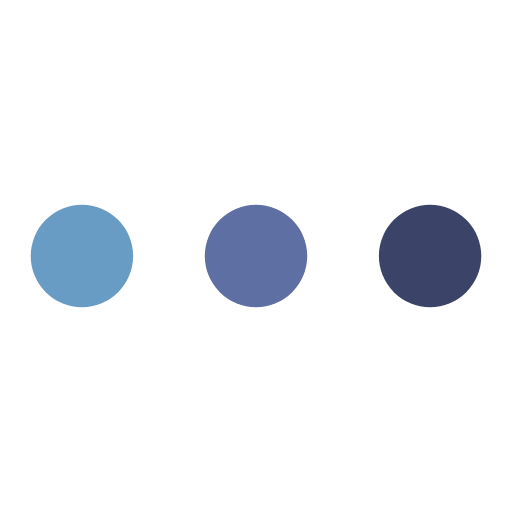
t = 0.00 s
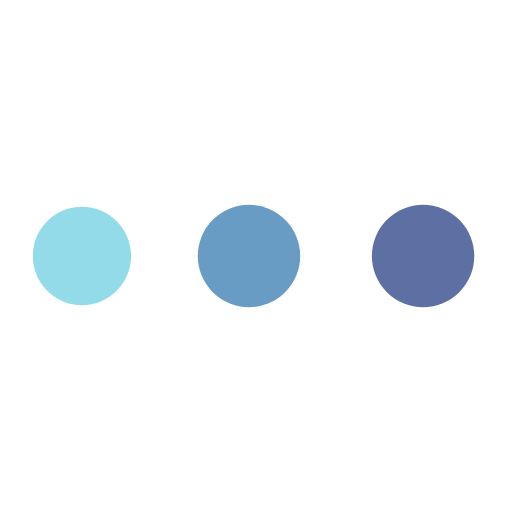
t = 0.71 s
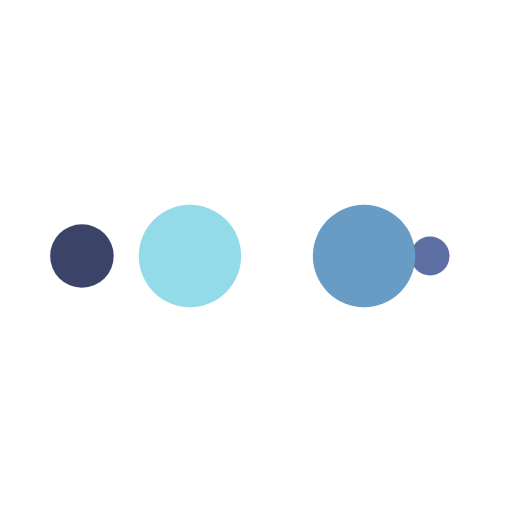
t = 1.19 s
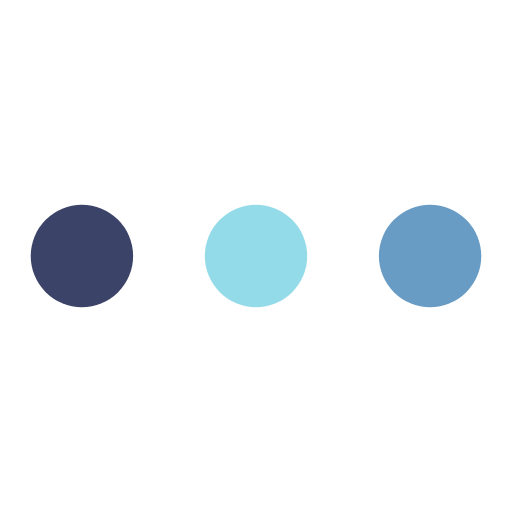
t = 1.90 s
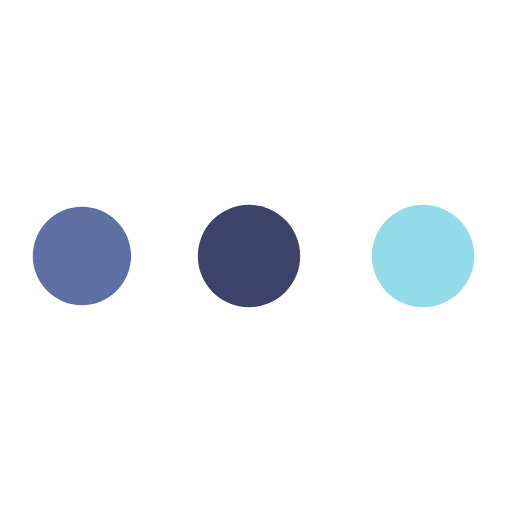
t = 2.61 s
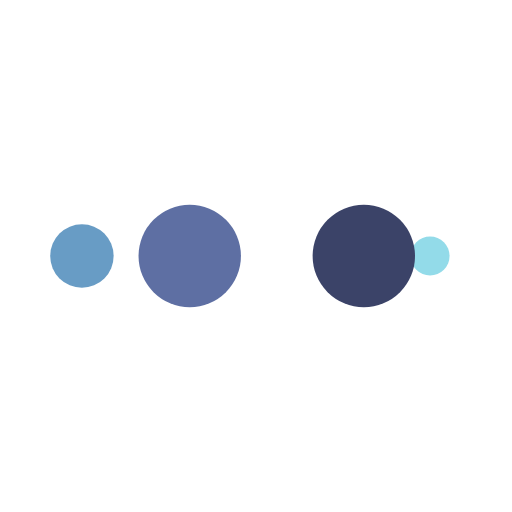
t = 3.09 s

The animated SVG that drew these frames (rendered in a browser with its animation timeline set to each time). Animation: 10 SMIL elements (animate=10); one cycle of 3.80 s, repeats indefinitely.

<svg width="200px"  height="200px"  xmlns="http://www.w3.org/2000/svg" viewBox="0 0 100 100" preserveAspectRatio="xMidYMid" class="lds-ellipsis" style="background: none;"><!--circle(cx="16",cy="50",r="10")--><circle cx="84" cy="50" r="0" fill="#3b4368"><animate attributeName="r" values="10;0;0;0;0" keyTimes="0;0.25;0.5;0.75;1" keySplines="0 0.5 0.5 1;0 0.5 0.5 1;0 0.5 0.5 1;0 0.5 0.5 1" calcMode="spline" dur="3.8s" repeatCount="indefinite" begin="0s"></animate><animate attributeName="cx" values="84;84;84;84;84" keyTimes="0;0.25;0.5;0.75;1" keySplines="0 0.5 0.5 1;0 0.5 0.5 1;0 0.5 0.5 1;0 0.5 0.5 1" calcMode="spline" dur="3.8s" repeatCount="indefinite" begin="0s"></animate></circle><circle cx="46.1582" cy="50" r="10" fill="#5e6fa3"><animate attributeName="r" values="0;10;10;10;0" keyTimes="0;0.25;0.5;0.75;1" keySplines="0 0.5 0.5 1;0 0.5 0.5 1;0 0.5 0.5 1;0 0.5 0.5 1" calcMode="spline" dur="3.8s" repeatCount="indefinite" begin="-1.9s"></animate><animate attributeName="cx" values="16;16;50;84;84" keyTimes="0;0.25;0.5;0.75;1" keySplines="0 0.5 0.5 1;0 0.5 0.5 1;0 0.5 0.5 1;0 0.5 0.5 1" calcMode="spline" dur="3.8s" repeatCount="indefinite" begin="-1.9s"></animate></circle><circle cx="16" cy="50" r="8.87006" fill="#689cc5"><animate attributeName="r" values="0;10;10;10;0" keyTimes="0;0.25;0.5;0.75;1" keySplines="0 0.5 0.5 1;0 0.5 0.5 1;0 0.5 0.5 1;0 0.5 0.5 1" calcMode="spline" dur="3.8s" repeatCount="indefinite" begin="-0.95s"></animate><animate attributeName="cx" values="16;16;50;84;84" keyTimes="0;0.25;0.5;0.75;1" keySplines="0 0.5 0.5 1;0 0.5 0.5 1;0 0.5 0.5 1;0 0.5 0.5 1" calcMode="spline" dur="3.8s" repeatCount="indefinite" begin="-0.95s"></animate></circle><circle cx="84" cy="50" r="1.12994" fill="#93dbe9"><animate attributeName="r" values="0;10;10;10;0" keyTimes="0;0.25;0.5;0.75;1" keySplines="0 0.5 0.5 1;0 0.5 0.5 1;0 0.5 0.5 1;0 0.5 0.5 1" calcMode="spline" dur="3.8s" repeatCount="indefinite" begin="0s"></animate><animate attributeName="cx" values="16;16;50;84;84" keyTimes="0;0.25;0.5;0.75;1" keySplines="0 0.5 0.5 1;0 0.5 0.5 1;0 0.5 0.5 1;0 0.5 0.5 1" calcMode="spline" dur="3.8s" repeatCount="indefinite" begin="0s"></animate></circle><circle cx="80.1582" cy="50" r="10" fill="#3b4368"><animate attributeName="r" values="0;0;10;10;10" keyTimes="0;0.25;0.5;0.75;1" keySplines="0 0.5 0.5 1;0 0.5 0.5 1;0 0.5 0.5 1;0 0.5 0.5 1" calcMode="spline" dur="3.8s" repeatCount="indefinite" begin="0s"></animate><animate attributeName="cx" values="16;16;16;50;84" keyTimes="0;0.25;0.5;0.75;1" keySplines="0 0.5 0.5 1;0 0.5 0.5 1;0 0.5 0.5 1;0 0.5 0.5 1" calcMode="spline" dur="3.8s" repeatCount="indefinite" begin="0s"></animate></circle></svg>
